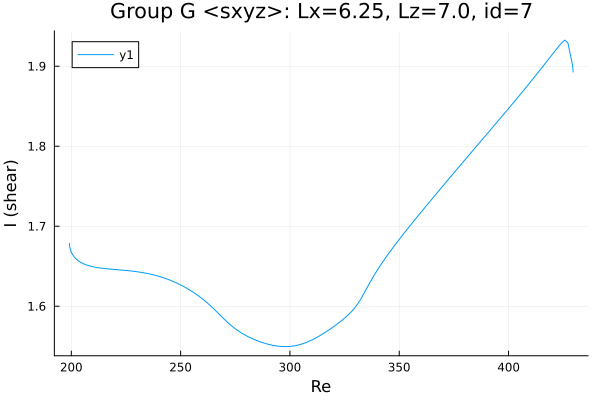

Values plotted in this chart, from the file beside it:
Re, shear
199.2, 1.679
199.2, 1.679
199.2, 1.679
199.2, 1.678
199.2, 1.678
199.2, 1.677
199.2, 1.677
199.3, 1.674
200, 1.667
201.4, 1.661
202.8, 1.658
204.2, 1.655
205.7, 1.653
207.1, 1.652
208.5, 1.65
209.9, 1.649
211.3, 1.649
212.7, 1.648
214.1, 1.647
215.6, 1.647
217, 1.647
218.4, 1.646
219.8, 1.646
221.2, 1.646
222.6, 1.645
224, 1.645
225.5, 1.645
226.9, 1.644
228.3, 1.644
229.7, 1.643
231.1, 1.643
232.5, 1.642
233.9, 1.641
235.4, 1.641
236.8, 1.64
238.2, 1.639
239.6, 1.638
241, 1.637
242.4, 1.635
243.8, 1.634
245.3, 1.633
246.7, 1.631
248.1, 1.629
249.5, 1.627
250.9, 1.625
252.3, 1.623
253.7, 1.621
255.1, 1.619
256.6, 1.616
258, 1.613
259.4, 1.61
260.8, 1.607
262.2, 1.604
263.6, 1.601
265, 1.597
266.5, 1.593
267.9, 1.589
269.3, 1.586
270.7, 1.582
271.7, 1.579
... 144 more rows
